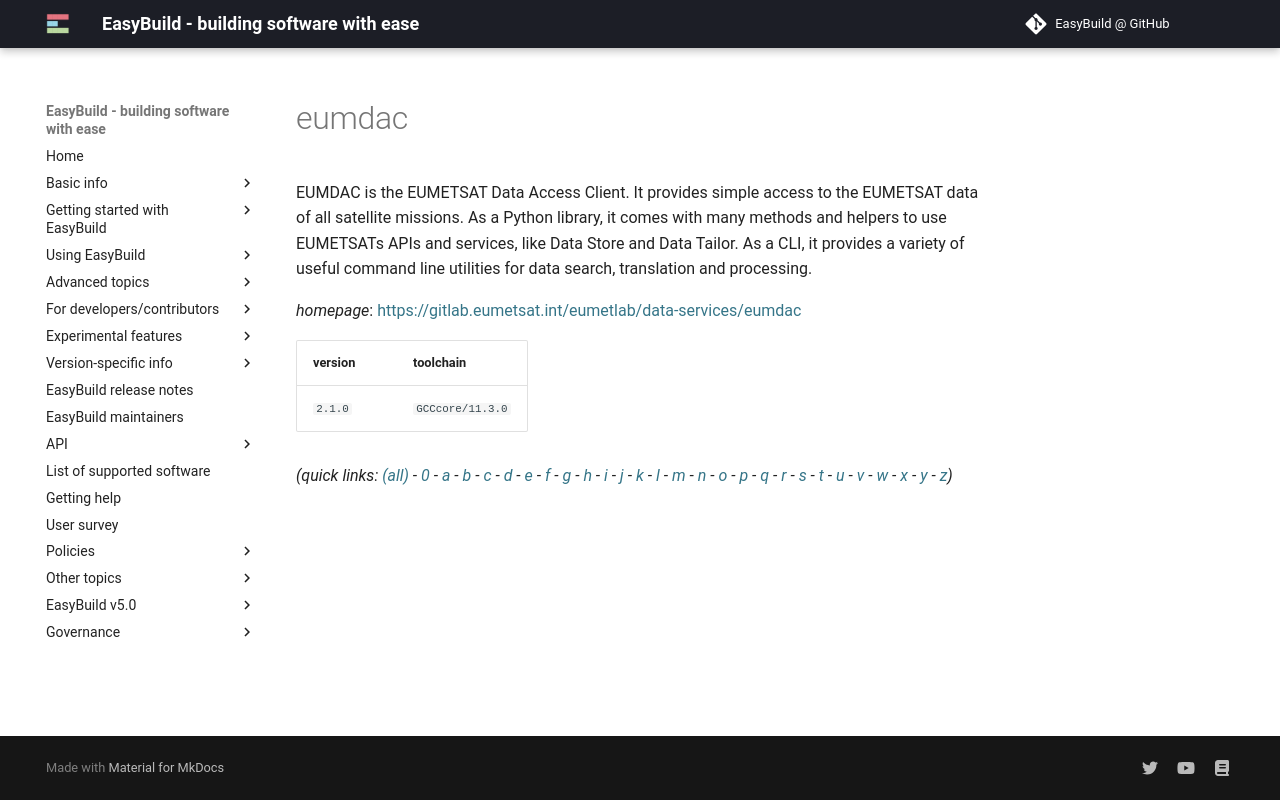

repository: easybuilders/easybuild-docs · page: version-specific/supported-software/e/eumdac/index.html · generator: mkdocs

---
search:
  boost: 0.5
---
# eumdac

EUMDAC is the EUMETSAT Data Access Client. It provides simple access to the EUMETSAT data of all satellite missions. As a Python library, it comes with many methods and helpers to use EUMETSATs APIs and services, like Data Store and Data Tailor. As a CLI, it provides a variety of useful command line utilities for data search, translation and processing.

*homepage*: <https://gitlab.eumetsat.int/eumetlab/data-services/eumdac>

version | toolchain
--------|----------
``2.1.0`` | ``GCCcore/11.3.0``


*(quick links: [(all)](../index.md) - [0](../0/index.md) - [a](../a/index.md) - [b](../b/index.md) - [c](../c/index.md) - [d](../d/index.md) - [e](../e/index.md) - [f](../f/index.md) - [g](../g/index.md) - [h](../h/index.md) - [i](../i/index.md) - [j](../j/index.md) - [k](../k/index.md) - [l](../l/index.md) - [m](../m/index.md) - [n](../n/index.md) - [o](../o/index.md) - [p](../p/index.md) - [q](../q/index.md) - [r](../r/index.md) - [s](../s/index.md) - [t](../t/index.md) - [u](../u/index.md) - [v](../v/index.md) - [w](../w/index.md) - [x](../x/index.md) - [y](../y/index.md) - [z](../z/index.md))*
